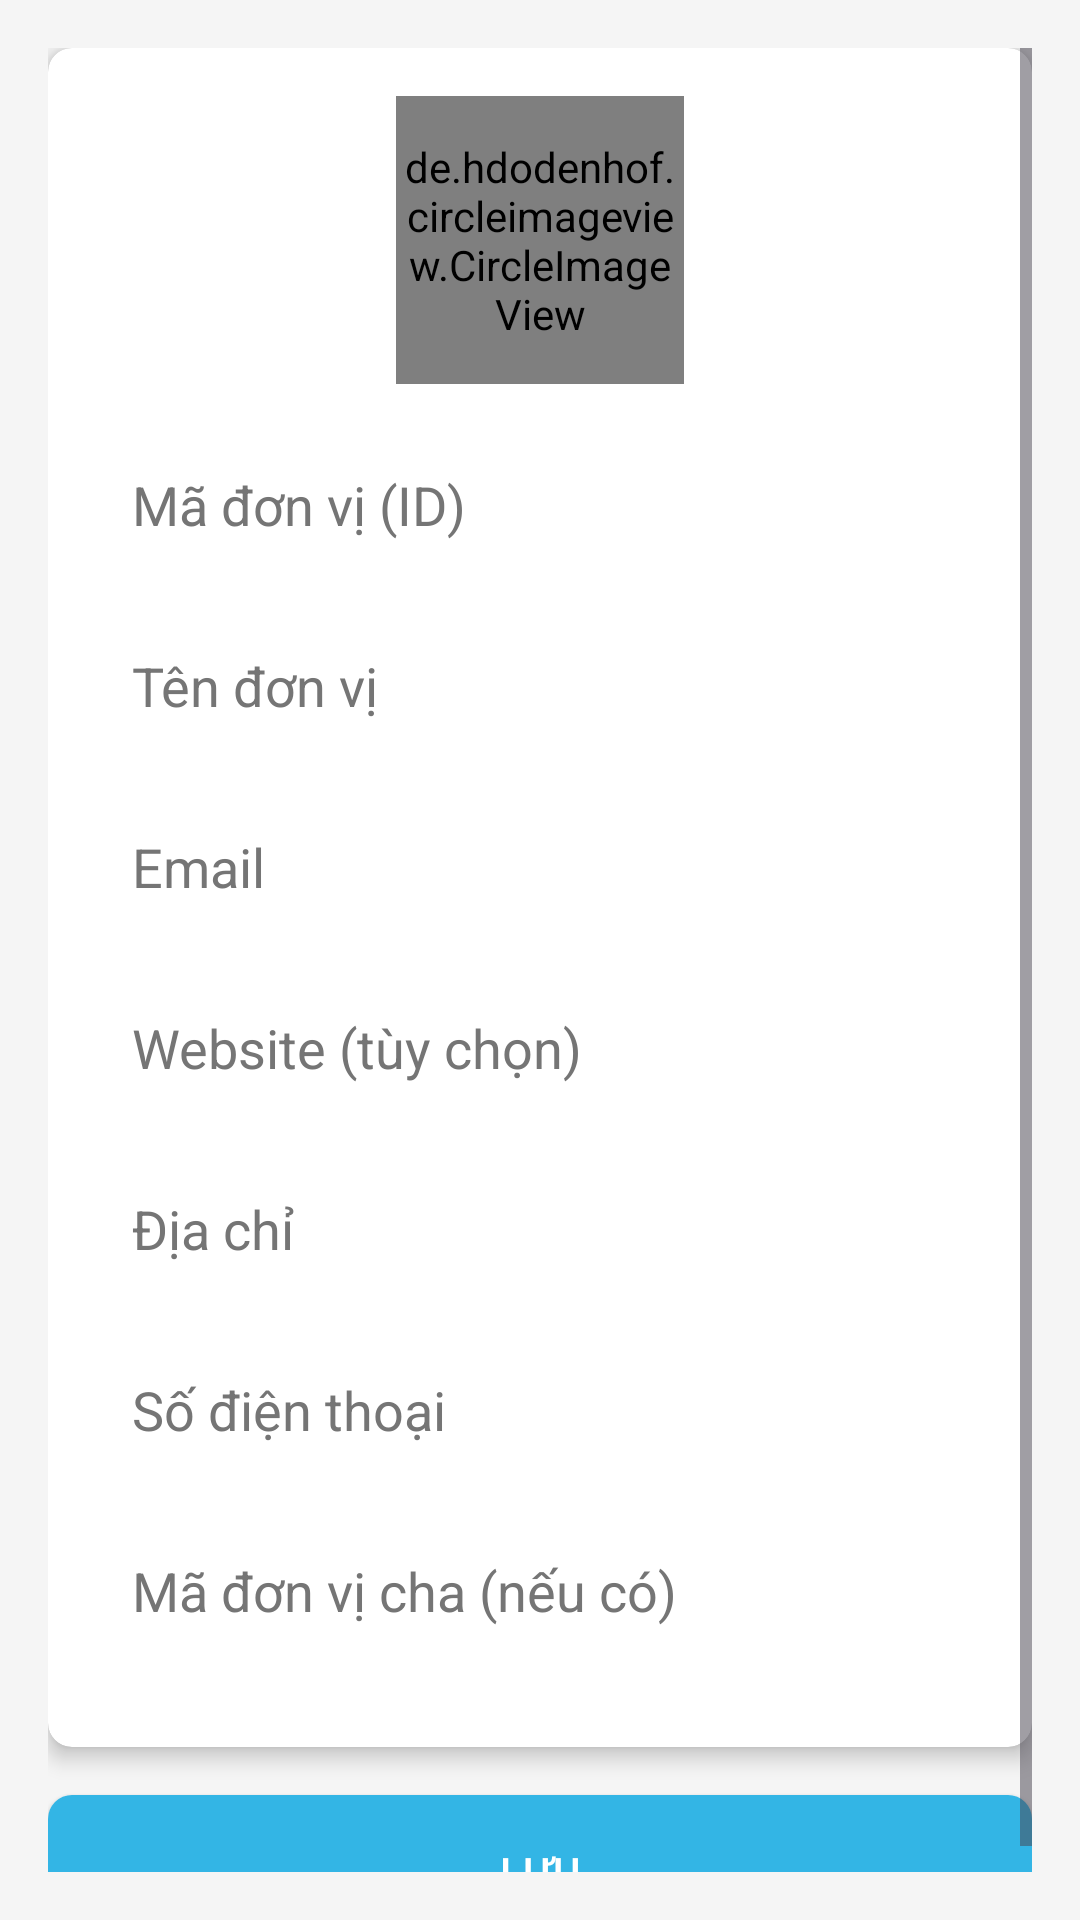

The Android layout XML behind this screen, and the referenced resources:
<!-- AndroidManifest.xml: application theme Theme.MidTest -->
<!-- res/layout/activity_add_unit.xml -->
<?xml version="1.0" encoding="utf-8"?>
<ScrollView xmlns:android="http://schemas.android.com/apk/res/android"
    xmlns:app="http://schemas.android.com/apk/res-auto"
    xmlns:tools="http://schemas.android.com/tools"
    android:layout_width="match_parent"
    android:layout_height="match_parent"
    android:background="@color/background_color"
    android:padding="16dp">

    <LinearLayout
        android:layout_width="match_parent"
        android:layout_height="wrap_content"
        android:orientation="vertical"
        android:gravity="center_horizontal">

        <androidx.cardview.widget.CardView
            android:layout_width="match_parent"
            android:layout_height="wrap_content"
            android:layout_marginBottom="16dp"
            app:cardCornerRadius="8dp"
            app:cardElevation="4dp">

            <LinearLayout
                android:layout_width="match_parent"
                android:layout_height="wrap_content"
                android:orientation="vertical"
                android:padding="16dp"
                android:gravity="center_horizontal">

                <de.hdodenhof.circleimageview.CircleImageView
                    android:id="@+id/logo"
                    android:layout_width="96dp"
                    android:layout_height="96dp"
                    android:layout_marginBottom="16dp"
                    android:src="@drawable/ic_camera"
                    app:civ_border_color="@android:color/black"
                    app:civ_border_width="2dp" />

                <EditText
                    android:id="@+id/etMaDonVi"
                    android:layout_width="match_parent"
                    android:layout_height="wrap_content"
                    android:hint="Mã đơn vị (ID)"
                    android:padding="12dp"
                    android:background="@drawable/edittext_background"
                    android:textColor="@color/text_color"
                    android:textColorHint="@color/hint_color"
                    android:layout_marginBottom="12dp" />

                <EditText
                    android:id="@+id/etTenDonVi"
                    android:layout_width="match_parent"
                    android:layout_height="wrap_content"
                    android:hint="Tên đơn vị"
                    android:padding="12dp"
                    android:background="@drawable/edittext_background"
                    android:textColor="@color/text_color"
                    android:textColorHint="@color/hint_color"
                    android:layout_marginBottom="12dp" />

                <EditText
                    android:id="@+id/etEmail"
                    android:layout_width="match_parent"
                    android:layout_height="wrap_content"
                    android:hint="Email"
                    android:padding="12dp"
                    android:background="@drawable/edittext_background"
                    android:textColor="@color/text_color"
                    android:textColorHint="@color/hint_color"
                    android:layout_marginBottom="12dp" />

                <EditText
                    android:id="@+id/etWebsite"
                    android:layout_width="match_parent"
                    android:layout_height="wrap_content"
                    android:hint="Website (tùy chọn)"
                    android:padding="12dp"
                    android:background="@drawable/edittext_background"
                    android:textColor="@color/text_color"
                    android:textColorHint="@color/hint_color"
                    android:layout_marginBottom="12dp" />

                <EditText
                    android:id="@+id/etDiaChi"
                    android:layout_width="match_parent"
                    android:layout_height="wrap_content"
                    android:hint="Địa chỉ"
                    android:padding="12dp"
                    android:background="@drawable/edittext_background"
                    android:textColor="@color/text_color"
                    android:textColorHint="@color/hint_color"
                    android:layout_marginBottom="12dp" />

                <EditText
                    android:id="@+id/etSoDienThoai"
                    android:layout_width="match_parent"
                    android:layout_height="wrap_content"
                    android:hint="Số điện thoại"
                    android:padding="12dp"
                    android:background="@drawable/edittext_background"
                    android:textColor="@color/text_color"
                    android:textColorHint="@color/hint_color"
                    android:layout_marginBottom="12dp" />

                <EditText
                    android:id="@+id/etMaDonViCha"
                    android:layout_width="match_parent"
                    android:layout_height="wrap_content"
                    android:hint="Mã đơn vị cha (nếu có)"
                    android:padding="12dp"
                    android:background="@drawable/edittext_background"
                    android:textColor="@color/text_color"
                    android:textColorHint="@color/hint_color"
                    android:layout_marginBottom="12dp" />

            </LinearLayout>

        </androidx.cardview.widget.CardView>

        <Button
            android:id="@+id/btnSave"
            android:layout_width="match_parent"
            android:layout_height="wrap_content"
            android:text="Lưu"
            android:padding="16dp"
            android:background="@drawable/button_background"
            android:textColor="@android:color/white" />

    </LinearLayout>
</ScrollView>
<!-- resources referenced by this layout -->
<resources>
  <color name="background_color">#F5F5F5</color>
  <color name="hint_color">#757575</color>
  <color name="text_color">#212121</color>
  <!-- drawable button_background (drawable) -->
  <selector xmlns:android="http://schemas.android.com/apk/res/android">
      <item android:state_pressed="true">
          <shape>
              <solid android:color="@android:color/holo_blue_dark"/>
              <corners android:radius="8dp"/>
          </shape>
      </item>
      <item>
          <shape>
              <solid android:color="@android:color/holo_blue_light"/>
              <corners android:radius="8dp"/>
          </shape>
      </item>
  </selector>
  <style name="Theme.MidTest" parent="Base.Theme.MidTest" />
  <style name="Base.Theme.MidTest" parent="Theme.Material3.DayNight.NoActionBar">
          
          
      </style>
</resources>
